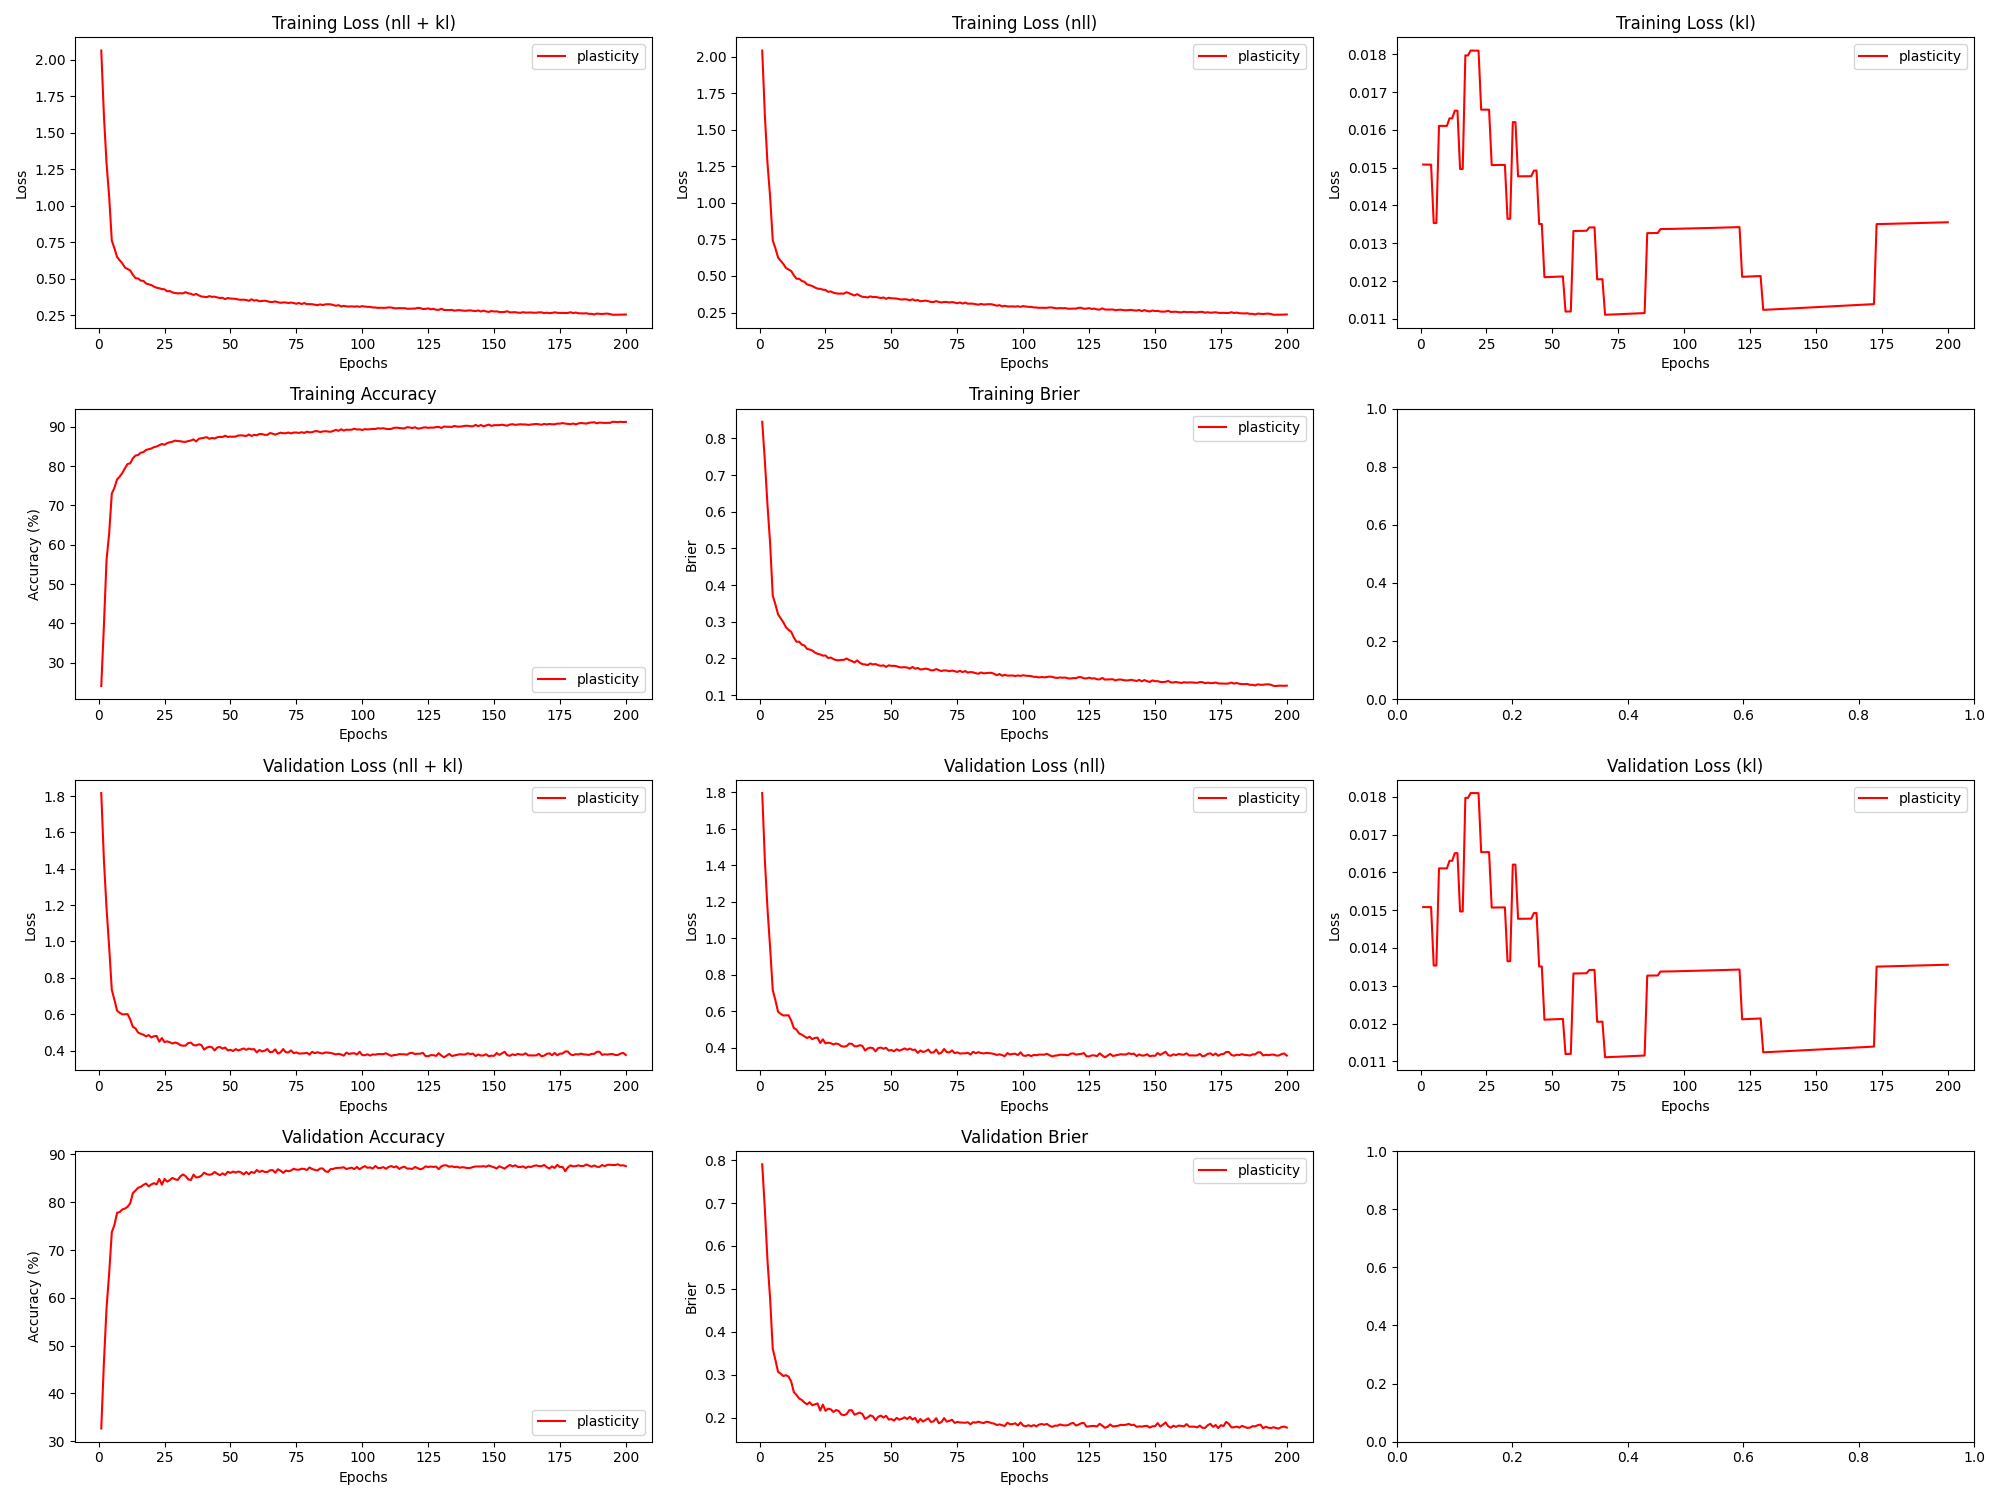

Source data for this figure (header and first rows):
epoch, train_loss_total, train_loss_nll, train_loss_kl, train_loss_penalty, train_acc, train_brier, val_loss_total, val_loss_nll, val_loss_kl, val_loss_penalty, val_acc, val_brier, param_count
1, 2.062, 2.041, 0.01508, 0.005749, 24.1, 0.8453, 1.817, 1.796, 0.01508, 0.005749, 32.65, 0.7901, 57492
2, 1.622, 1.601, 0.01508, 0.005749, 39.37, 0.7393, 1.45, 1.429, 0.01508, 0.005749, 46.41, 0.6855, 57492
3, 1.291, 1.27, 0.01508, 0.005749, 56.12, 0.6182, 1.183, 1.162, 0.01508, 0.005749, 57.81, 0.5663, 57492
4, 1.061, 1.041, 0.01508, 0.005749, 62.94, 0.5137, 0.9684, 0.9475, 0.01508, 0.005749, 65.12, 0.4765, 57492
5, 0.7607, 0.742, 0.01353, 0.005158, 73.03, 0.371, 0.7342, 0.7155, 0.01353, 0.005158, 73.73, 0.3604, 51582
6, 0.7081, 0.6894, 0.01354, 0.005158, 74.5, 0.3476, 0.6788, 0.6601, 0.01354, 0.005158, 75.24, 0.3349, 51582
7, 0.6492, 0.6269, 0.01611, 0.006136, 76.64, 0.3204, 0.6195, 0.5973, 0.01611, 0.006136, 77.78, 0.3071, 61362
8, 0.6259, 0.6037, 0.01611, 0.006136, 77.35, 0.3093, 0.6074, 0.5851, 0.01611, 0.006136, 77.95, 0.3026, 61362
9, 0.605, 0.5827, 0.01611, 0.006136, 78.28, 0.2989, 0.5989, 0.5767, 0.01611, 0.006136, 78.49, 0.2971, 61362
10, 0.5767, 0.5544, 0.01611, 0.006136, 79.47, 0.285, 0.5997, 0.5775, 0.01611, 0.006136, 78.67, 0.2992, 61362
11, 0.5662, 0.5436, 0.01631, 0.006215, 80.55, 0.2778, 0.6003, 0.5778, 0.01631, 0.006215, 79.06, 0.2958, 62154
12, 0.5563, 0.5337, 0.01631, 0.006215, 80.72, 0.2725, 0.5705, 0.548, 0.01631, 0.006215, 79.8, 0.2841, 62154
13, 0.5268, 0.504, 0.01651, 0.006295, 82.01, 0.257, 0.5301, 0.5073, 0.01651, 0.006295, 81.92, 0.2595, 62946
14, 0.504, 0.4812, 0.01651, 0.006295, 82.7, 0.2455, 0.5218, 0.499, 0.01651, 0.006295, 82.45, 0.2532, 62946
15, 0.5015, 0.4809, 0.01497, 0.005705, 82.84, 0.2457, 0.4985, 0.4778, 0.01497, 0.005705, 83.03, 0.245, 57052
16, 0.4868, 0.4661, 0.01497, 0.005705, 83.42, 0.2378, 0.4923, 0.4717, 0.01497, 0.005705, 83.22, 0.2415, 57052
17, 0.4853, 0.4604, 0.01797, 0.00685, 83.57, 0.2354, 0.487, 0.4621, 0.01797, 0.00685, 83.62, 0.2357, 68504
18, 0.4673, 0.4425, 0.01797, 0.00685, 84.13, 0.2262, 0.478, 0.4531, 0.01797, 0.00685, 83.91, 0.2313, 68504
19, 0.4621, 0.437, 0.0181, 0.006903, 84.31, 0.2242, 0.485, 0.4599, 0.0181, 0.006903, 83.32, 0.2362, 69032
20, 0.4562, 0.4312, 0.0181, 0.006903, 84.48, 0.2217, 0.4717, 0.4467, 0.0181, 0.006903, 83.73, 0.2291, 69032
21, 0.4462, 0.4212, 0.0181, 0.006903, 84.84, 0.216, 0.4789, 0.4539, 0.0181, 0.006903, 83.98, 0.2312, 69032
22, 0.4384, 0.4134, 0.0181, 0.006903, 85.0, 0.2125, 0.48, 0.455, 0.0181, 0.006903, 83.72, 0.2334, 69032
23, 0.4348, 0.4119, 0.01654, 0.006307, 85.33, 0.2109, 0.4488, 0.4259, 0.01654, 0.006307, 84.88, 0.2169, 63074
24, 0.4292, 0.4063, 0.01654, 0.006307, 85.64, 0.2077, 0.4686, 0.4458, 0.01654, 0.006307, 83.67, 0.2308, 63074
25, 0.4273, 0.4044, 0.01654, 0.006307, 85.44, 0.2081, 0.4463, 0.4235, 0.01654, 0.006307, 84.86, 0.2163, 63074
26, 0.4141, 0.3912, 0.01654, 0.006307, 85.86, 0.2011, 0.4506, 0.4277, 0.01654, 0.006307, 84.31, 0.2211, 63074
27, 0.4154, 0.3946, 0.01507, 0.005746, 86.06, 0.2024, 0.4454, 0.4246, 0.01507, 0.005746, 84.63, 0.2197, 57458
28, 0.4064, 0.3856, 0.01507, 0.005746, 86.23, 0.1982, 0.4384, 0.4176, 0.01507, 0.005746, 85.08, 0.2135, 57458
29, 0.4021, 0.3813, 0.01507, 0.005746, 86.49, 0.1955, 0.4439, 0.4231, 0.01507, 0.005746, 84.8, 0.2181, 57458
30, 0.4, 0.3792, 0.01507, 0.005746, 86.38, 0.195, 0.44, 0.4192, 0.01507, 0.005746, 84.66, 0.2158, 57458
31, 0.4006, 0.3798, 0.01507, 0.005746, 86.34, 0.196, 0.4294, 0.4085, 0.01507, 0.005746, 85.4, 0.2077, 57458
32, 0.3998, 0.379, 0.01507, 0.005746, 86.2, 0.1961, 0.4267, 0.4059, 0.01507, 0.005746, 85.81, 0.2062, 57458
33, 0.4079, 0.389, 0.01365, 0.005198, 86.18, 0.1999, 0.4274, 0.4085, 0.01365, 0.005198, 85.46, 0.2084, 51980
34, 0.4003, 0.3814, 0.01365, 0.005198, 86.38, 0.1956, 0.4415, 0.4226, 0.01365, 0.005198, 84.78, 0.2175, 51980
35, 0.3969, 0.3745, 0.01621, 0.006171, 86.51, 0.193, 0.4435, 0.4212, 0.01621, 0.006171, 84.64, 0.2177, 61712
36, 0.3889, 0.3666, 0.01621, 0.006171, 86.82, 0.189, 0.4302, 0.4078, 0.01621, 0.006171, 85.77, 0.2071, 61712
37, 0.3961, 0.3757, 0.01477, 0.005627, 86.28, 0.1946, 0.428, 0.4076, 0.01477, 0.005627, 85.18, 0.2096, 56266
38, 0.3861, 0.3657, 0.01477, 0.005627, 86.96, 0.1884, 0.4341, 0.4137, 0.01477, 0.005627, 85.26, 0.212, 56266
39, 0.3781, 0.3577, 0.01477, 0.005627, 87.09, 0.1844, 0.4304, 0.41, 0.01477, 0.005627, 85.55, 0.2088, 56266
40, 0.3765, 0.3561, 0.01477, 0.005627, 87.21, 0.1837, 0.405, 0.3846, 0.01477, 0.005627, 86.18, 0.1974, 56266
41, 0.3736, 0.3532, 0.01477, 0.005627, 87.36, 0.1817, 0.416, 0.3956, 0.01477, 0.005627, 85.87, 0.2007, 56266
42, 0.3808, 0.3604, 0.01478, 0.005627, 86.95, 0.1863, 0.4209, 0.4005, 0.01478, 0.005627, 85.74, 0.2058, 56266
43, 0.3759, 0.3552, 0.01492, 0.005685, 87.17, 0.1836, 0.418, 0.3974, 0.01492, 0.005685, 85.86, 0.2032, 56846
44, 0.3771, 0.3565, 0.01492, 0.005685, 87.03, 0.1848, 0.4005, 0.3799, 0.01493, 0.005685, 86.33, 0.1942, 56846
45, 0.3719, 0.3532, 0.01351, 0.005141, 87.34, 0.1815, 0.4167, 0.3981, 0.01351, 0.005141, 85.96, 0.2024, 51406
46, 0.368, 0.3493, 0.01351, 0.005141, 87.46, 0.1799, 0.4193, 0.4007, 0.01351, 0.005141, 85.65, 0.205, 51406
47, 0.3696, 0.3529, 0.0121, 0.004602, 87.39, 0.1812, 0.4109, 0.3942, 0.0121, 0.004602, 86.04, 0.2004, 46022
48, 0.3604, 0.3437, 0.0121, 0.004602, 87.74, 0.1768, 0.4163, 0.3996, 0.0121, 0.004602, 85.7, 0.2047, 46022
49, 0.3679, 0.3512, 0.01211, 0.004602, 87.42, 0.1813, 0.4006, 0.3839, 0.01211, 0.004602, 86.38, 0.1958, 46022
50, 0.3642, 0.3475, 0.01211, 0.004602, 87.52, 0.1797, 0.4042, 0.3875, 0.01211, 0.004602, 86.12, 0.197, 46022
51, 0.3632, 0.3465, 0.01211, 0.004602, 87.46, 0.1799, 0.3973, 0.3806, 0.01211, 0.004602, 86.41, 0.1934, 46022
52, 0.3622, 0.3455, 0.01211, 0.004602, 87.53, 0.1787, 0.4081, 0.3914, 0.01212, 0.004602, 86.2, 0.1999, 46022
53, 0.3575, 0.3408, 0.01212, 0.004602, 87.79, 0.176, 0.4003, 0.3836, 0.01212, 0.004602, 86.42, 0.1956, 46022
54, 0.3559, 0.3391, 0.01212, 0.004602, 87.84, 0.1756, 0.406, 0.3893, 0.01212, 0.004602, 86.25, 0.1978, 46022
55, 0.3566, 0.3412, 0.01119, 0.004245, 87.75, 0.1763, 0.4116, 0.3961, 0.01119, 0.004245, 85.82, 0.2011, 42452
56, 0.3544, 0.339, 0.01119, 0.004245, 87.67, 0.1751, 0.4039, 0.3885, 0.01119, 0.004245, 86.32, 0.197, 42452
57, 0.3486, 0.3332, 0.0112, 0.004245, 88.04, 0.1722, 0.4109, 0.3955, 0.0112, 0.004245, 85.85, 0.2023, 42452
58, 0.3593, 0.3409, 0.01332, 0.005053, 87.67, 0.1768, 0.4064, 0.388, 0.01332, 0.005053, 86.35, 0.1959, 50532
59, 0.3501, 0.3317, 0.01332, 0.005053, 87.96, 0.172, 0.4078, 0.3894, 0.01332, 0.005053, 86.1, 0.1996, 50532
60, 0.3537, 0.3353, 0.01333, 0.005053, 87.85, 0.174, 0.3896, 0.3713, 0.01333, 0.005053, 86.73, 0.189, 50532
... 140 more rows
